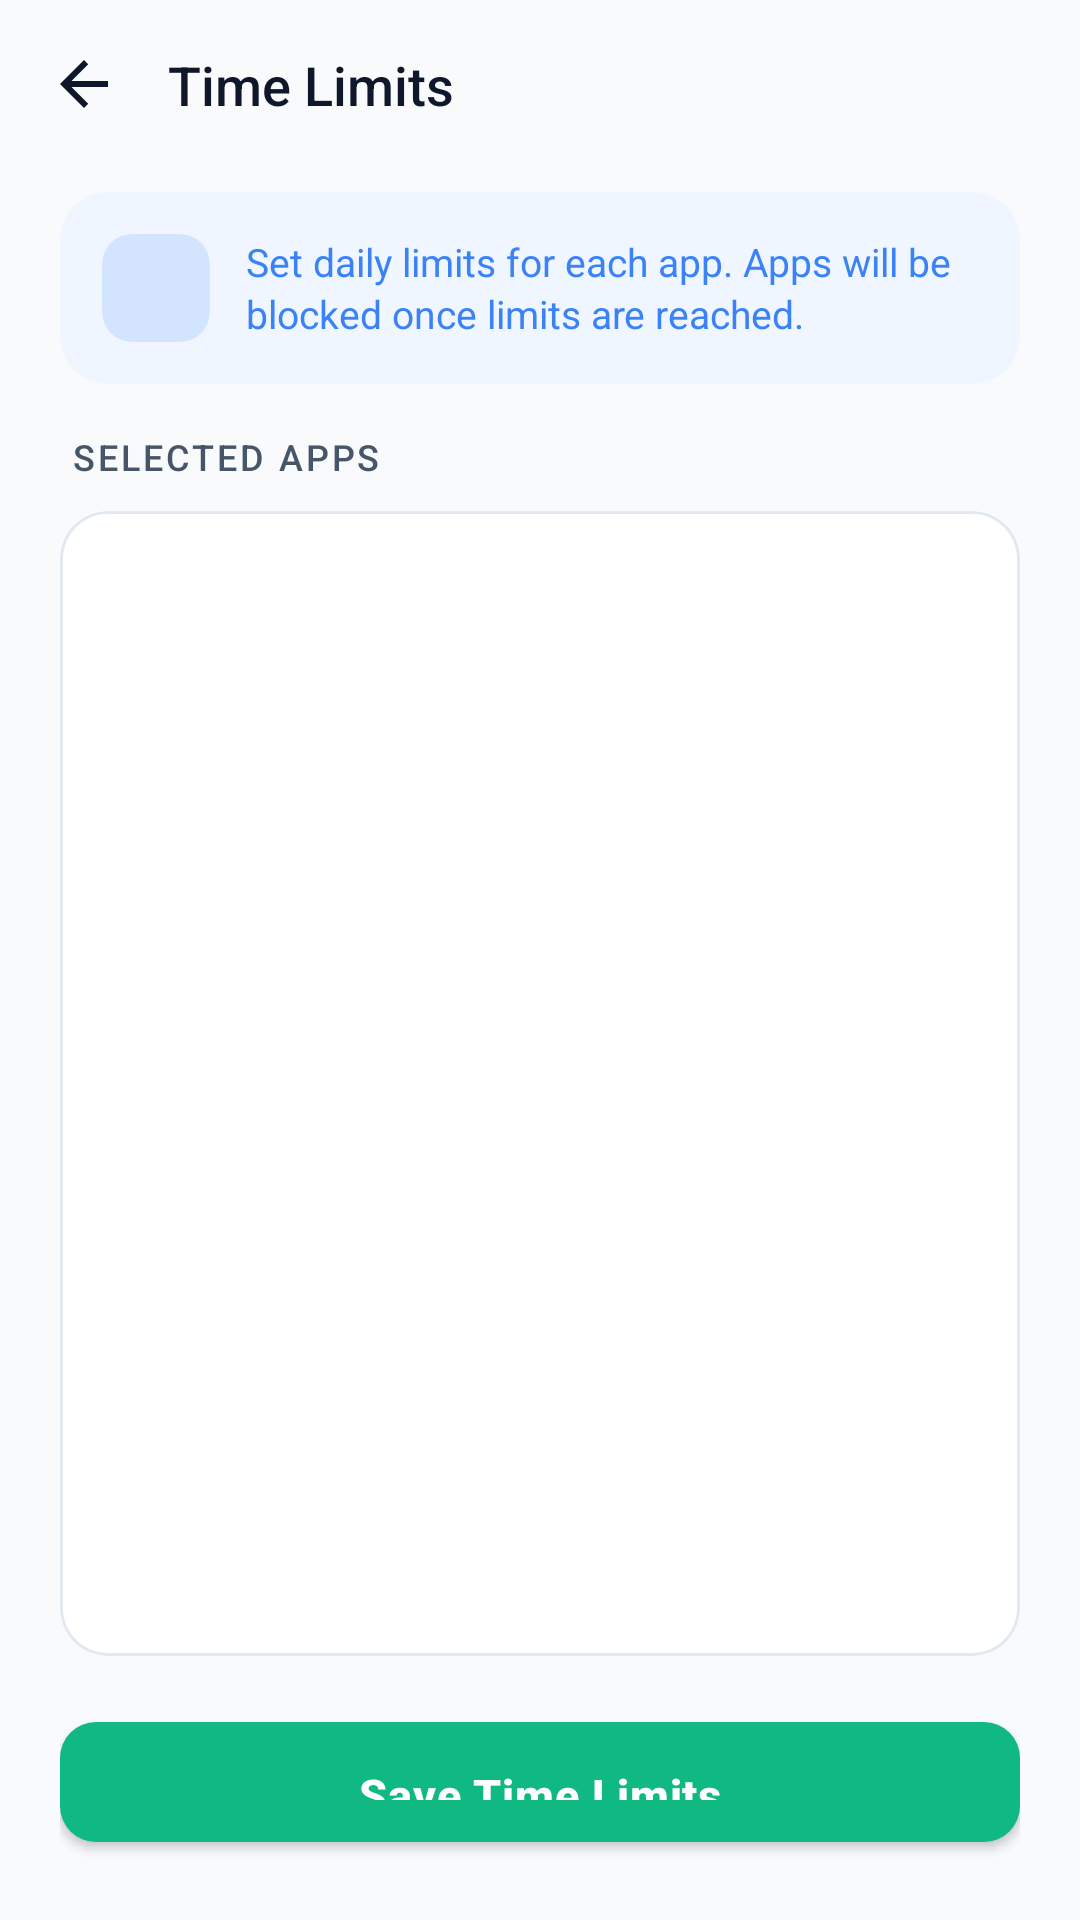

This screen was rendered from an Android layout file. Write that file and the resources it references.
<!-- AndroidManifest.xml: application theme Theme.Testing -->
<!-- res/layout/activity_time_limit.xml -->
<?xml version="1.0" encoding="utf-8"?>
<androidx.coordinatorlayout.widget.CoordinatorLayout
    xmlns:android="http://schemas.android.com/apk/res/android"
    xmlns:app="http://schemas.android.com/apk/res-auto"
    android:layout_width="match_parent"
    android:layout_height="match_parent"
    android:background="@color/colorBackground">

    
    <com.google.android.material.appbar.AppBarLayout
        android:id="@+id/appBarLayout"
        android:layout_width="match_parent"
        android:layout_height="wrap_content"
        android:background="@color/colorBackground"
        app:elevation="0dp">

        <androidx.constraintlayout.widget.ConstraintLayout
            android:layout_width="match_parent"
            android:layout_height="56dp"
            android:paddingStart="4dp"
            android:paddingEnd="16dp">

            <ImageButton
                android:id="@+id/backButton"
                android:layout_width="48dp"
                android:layout_height="48dp"
                android:background="?attr/selectableItemBackgroundBorderless"
                android:src="@drawable/ic_arrow_back"
                android:contentDescription="Back"
                app:tint="@color/textPrimary"
                app:layout_constraintStart_toStartOf="parent"
                app:layout_constraintTop_toTopOf="parent"
                app:layout_constraintBottom_toBottomOf="parent" />

            <TextView
                android:layout_width="wrap_content"
                android:layout_height="wrap_content"
                android:text="Time Limits"
                android:textSize="18sp"
                android:textColor="@color/textPrimary"
                android:fontFamily="sans-serif-medium"
                app:layout_constraintStart_toEndOf="@id/backButton"
                app:layout_constraintTop_toTopOf="parent"
                app:layout_constraintBottom_toBottomOf="parent"
                android:layout_marginStart="4dp" />

        </androidx.constraintlayout.widget.ConstraintLayout>

    </com.google.android.material.appbar.AppBarLayout>

    <LinearLayout
        android:layout_width="match_parent"
        android:layout_height="match_parent"
        android:orientation="vertical"
        android:paddingHorizontal="20dp"
        app:layout_behavior="@string/appbar_scrolling_view_behavior">

        
        <com.google.android.material.card.MaterialCardView
            android:layout_width="match_parent"
            android:layout_height="wrap_content"
            app:cardCornerRadius="16dp"
            app:cardElevation="0dp"
            app:cardBackgroundColor="@color/colorInfoLight"
            android:layout_marginTop="8dp"
            android:layout_marginBottom="16dp">

            <LinearLayout
                android:layout_width="match_parent"
                android:layout_height="wrap_content"
                android:orientation="horizontal"
                android:gravity="center_vertical"
                android:padding="14dp">

                <com.google.android.material.card.MaterialCardView
                    android:layout_width="36dp"
                    android:layout_height="36dp"
                    app:cardCornerRadius="10dp"
                    app:cardElevation="0dp"
                    app:cardBackgroundColor="@color/colorInfo"
                    android:alpha="0.15"
                    android:layout_marginEnd="12dp">

                    <ImageView
                        android:layout_width="18dp"
                        android:layout_height="18dp"
                        android:layout_gravity="center"
                        android:src="@drawable/ic_timer"
                        app:tint="@color/colorInfo" />

                </com.google.android.material.card.MaterialCardView>

                <TextView
                    android:layout_width="0dp"
                    android:layout_height="wrap_content"
                    android:layout_weight="1"
                    android:text="Set daily limits for each app. Apps will be blocked once limits are reached."
                    android:textSize="13sp"
                    android:textColor="@color/colorInfo"
                    android:lineSpacingExtra="2dp" />

            </LinearLayout>

        </com.google.android.material.card.MaterialCardView>

        
        <TextView
            android:layout_width="wrap_content"
            android:layout_height="wrap_content"
            android:text="Selected Apps"
            android:textSize="12sp"
            android:textColor="@color/textSecondary"
            android:textAllCaps="true"
            android:letterSpacing="0.08"
            android:fontFamily="sans-serif-medium"
            android:layout_marginBottom="10dp"
            android:paddingStart="4dp" />

        
        <com.google.android.material.card.MaterialCardView
            android:layout_width="match_parent"
            android:layout_height="0dp"
            android:layout_weight="1"
            app:cardCornerRadius="16dp"
            app:cardElevation="0dp"
            app:cardBackgroundColor="@color/cardBackground"
            app:strokeColor="@color/cardBorder"
            app:strokeWidth="1dp"
            android:layout_marginBottom="16dp">

            <androidx.recyclerview.widget.RecyclerView
                android:id="@+id/recyclerView"
                android:layout_width="match_parent"
                android:layout_height="match_parent"
                android:clipToPadding="false"
                android:padding="8dp" />

        </com.google.android.material.card.MaterialCardView>

        
        <com.google.android.material.button.MaterialButton
            android:id="@+id/saveButton"
            android:layout_width="match_parent"
            android:layout_height="52dp"
            android:text="Save Time Limits"
            android:textSize="15sp"
            android:textColor="@color/colorOnPrimary"
            android:textAllCaps="false"
            android:fontFamily="sans-serif-medium"
            app:cornerRadius="12dp"
            app:backgroundTint="@color/colorSuccess"
            app:rippleColor="@color/colorRipple"
            android:layout_marginBottom="20dp" />

    </LinearLayout>

</androidx.coordinatorlayout.widget.CoordinatorLayout>
<!-- resources referenced by this layout -->
<resources>
  <color name="cardBackground">#FFFFFF</color>
  <color name="cardBorder">#E2E8F0</color>
  <color name="colorBackground">#F8FAFC</color>
  <color name="colorInfo">#3B82F6</color>
  <color name="colorInfoLight">#EFF6FF</color>
  <color name="colorOnPrimary">#FFFFFF</color>
  <color name="colorRipple">#C7D2FE</color>
  <color name="colorSuccess">#10B981</color>
  <color name="textPrimary">#0F172A</color>
  <color name="textSecondary">#475569</color>
  <!-- drawable ic_arrow_back (drawable) -->
  <?xml version="1.0" encoding="utf-8"?>
  <vector xmlns:android="http://schemas.android.com/apk/res/android"
      android:width="24dp"
      android:height="24dp"
      android:viewportWidth="24"
      android:viewportHeight="24">
      <path
          android:pathData="M20,11H7.83l5.59,-5.59L12,4l-8,8 8,8 1.41,-1.41L7.83,13H20v-2z"
          android:fillColor="@color/textPrimary"/>
  </vector>
  <!-- drawable ic_timer (drawable) -->
  <?xml version="1.0" encoding="utf-8"?>
  <vector xmlns:android="http://schemas.android.com/apk/res/android"
      android:width="24dp"
      android:height="24dp"
      android:viewportWidth="24"
      android:viewportHeight="24">
      <path
          android:pathData="M15,1H9v2h6V1zM11,14h2V8h-2v6zM19.03,7.39l1.42,-1.42c-0.43,-0.51 -0.9,-0.99 -1.41,-1.41l-1.42,1.42C16.07,4.74 14.12,4 12,4c-4.97,0 -9,4.03 -9,9s4.02,9 9,9 9,-4.03 9,-9c0,-2.12 -0.74,-4.07 -1.97,-5.61zM12,20c-3.87,0 -7,-3.13 -7,-7s3.13,-7 7,-7 7,3.13 7,7 -3.13,7 -7,7z"
          android:fillColor="@color/textPrimary"/>
  </vector>
  <color name="colorPrimary">#4F46E5</color>
  <color name="colorPrimaryVariant">#4338CA</color>
  <color name="colorSecondary">#0EA5E9</color>
  <color name="colorSecondaryVariant">#0284C7</color>
  <color name="colorOnSecondary">#FFFFFF</color>
  <color name="colorSurface">#FFFFFF</color>
  <color name="colorOnSurface">#1E293B</color>
  <color name="colorSurfaceVariant">#F1F5F9</color>
  <style name="Widget.App.Button" parent="Widget.MaterialComponents.Button">
          <item name="android:textSize">15sp</item>
          <item name="android:textStyle">bold</item>
          <item name="cornerRadius">12dp</item>
          <item name="android:minHeight">52dp</item>
          <item name="android:paddingStart">24dp</item>
          <item name="android:paddingEnd">24dp</item>
          <item name="android:paddingTop">14dp</item>
          <item name="android:paddingBottom">14dp</item>
          <item name="rippleColor">@color/colorRipple</item>
          <item name="android:letterSpacing">0.02</item>
          <item name="android:fontFamily">sans-serif-medium</item>
          <item name="android:textAllCaps">false</item>
          <item name="backgroundTint">@color/colorPrimary</item>
          <item name="android:elevation">0dp</item>
      </style>
  <style name="Widget.App.TextInputLayout" parent="Widget.MaterialComponents.TextInputLayout.OutlinedBox">
          <item name="boxCornerRadiusTopStart">12dp</item>
          <item name="boxCornerRadiusTopEnd">12dp</item>
          <item name="boxCornerRadiusBottomStart">12dp</item>
          <item name="boxCornerRadiusBottomEnd">12dp</item>
          <item name="hintTextColor">@color/colorPrimary</item>
          <item name="boxStrokeColor">@color/colorPrimary</item>
          <item name="boxStrokeWidth">1dp</item>
          <item name="boxStrokeWidthFocused">2dp</item>
          <item name="android:textColorHint">@color/textTertiary</item>
      </style>
  <color name="colorError">#EF4444</color>
  <color name="textTertiary">#94A3B8</color>
</resources>
